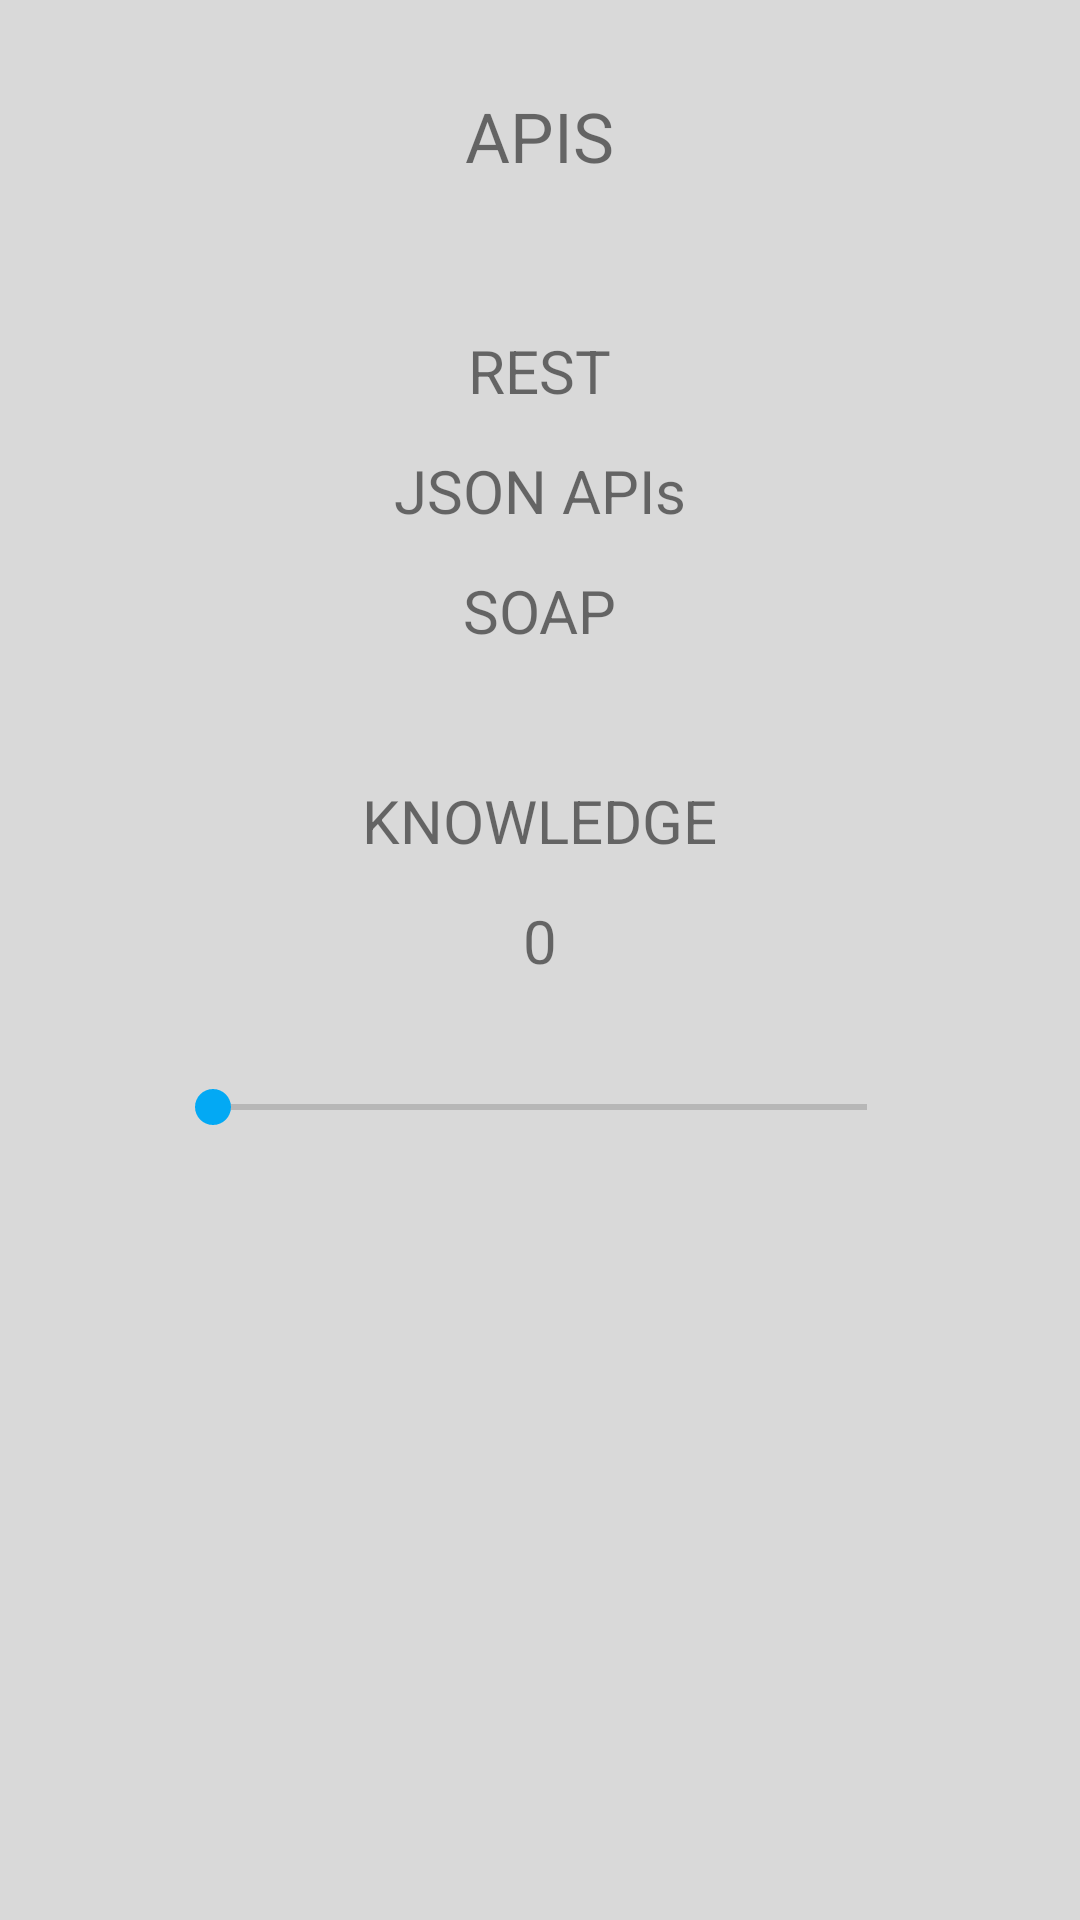

Reconstruct the res/layout file that produces this screen, plus the resources it refers to.
<!-- AndroidManifest.xml: application theme Theme.TechTree -->
<!-- res/layout/activity_bend_apis.xml -->
<?xml version="1.0" encoding="utf-8"?>
<RelativeLayout xmlns:android="http://schemas.android.com/apk/res/android"
    xmlns:app="http://schemas.android.com/apk/res-auto"
    xmlns:tools="http://schemas.android.com/tools"
    android:layout_width="match_parent"
    android:layout_height="match_parent"
    tools:context=".bEnd_apis"
    android:background="@color/grey">

    <RelativeLayout
        android:layout_width="match_parent"
        android:layout_height="60dp"
        android:layout_marginTop="30dp">

        <TextView
            android:id="@+id/title"
            android:layout_width="wrap_content"
            android:layout_height="wrap_content"
            android:text="APIS"
            android:textSize="23sp"
            android:layout_centerHorizontal="true"/>
    </RelativeLayout>

    <RelativeLayout
        android:layout_width="match_parent"
        android:layout_height="60dp"
        android:layout_marginTop="110dp">

        <TextView
            android:id="@+id/topics1"
            android:layout_width="wrap_content"
            android:layout_height="wrap_content"
            android:text="REST"
            android:textSize="20sp"
            android:layout_centerHorizontal="true"/>
    </RelativeLayout>

    <RelativeLayout
        android:layout_width="match_parent"
        android:layout_height="60dp"
        android:layout_marginTop="150dp">

        <TextView
            android:id="@+id/topics2"
            android:layout_width="wrap_content"
            android:layout_height="wrap_content"
            android:text="JSON APIs"
            android:textSize="20sp"
            android:layout_centerHorizontal="true"/>
    </RelativeLayout>

    <RelativeLayout
        android:layout_width="match_parent"
        android:layout_height="60dp"
        android:layout_marginTop="190dp">

        <TextView
            android:id="@+id/topics3"
            android:layout_width="wrap_content"
            android:layout_height="wrap_content"
            android:text="SOAP"
            android:textSize="20sp"
            android:layout_centerHorizontal="true"/>
    </RelativeLayout>


    <RelativeLayout
        android:layout_width="match_parent"
        android:layout_height="60dp"
        android:layout_marginTop="260dp">

        <TextView
            android:id="@+id/knowledgeText"
            android:layout_width="wrap_content"
            android:layout_height="wrap_content"
            android:text="KNOWLEDGE"
            android:textSize="20sp"
            android:layout_centerHorizontal="true"/>
    </RelativeLayout>

    <RelativeLayout
        android:layout_width="match_parent"
        android:layout_height="30dp"
        android:layout_marginTop="300dp">

        <TextView
            android:id="@+id/b_apisKnowledgeInt"
            android:layout_width="wrap_content"
            android:layout_height="wrap_content"
            android:text="0"
            android:textSize="20sp"
            android:layout_centerHorizontal="true"/>
    </RelativeLayout>

    <RelativeLayout
        android:layout_width="match_parent"
        android:layout_height="60dp"
        android:layout_marginTop="340dp">

        <SeekBar
            android:id="@+id/b_apis_knowledge"
            android:layout_width="250dp"
            android:layout_height="wrap_content"
            android:min="0"
            android:max="10"
            android:progress="0"
            android:layout_marginTop="20dp"
            android:thumbTint="@color/blue"
            android:layout_centerHorizontal="true"/>/>
    </RelativeLayout>

</RelativeLayout>
<!-- resources referenced by this layout -->
<resources>
  <color name="blue">#03A9F4</color>
  <color name="grey">#D9D9D9</color>
  <style name="Theme.TechTree" parent="Theme.MaterialComponents.DayNight.NoActionBar">
          
          <item name="colorPrimary">@color/blue</item>
          <item name="colorPrimaryVariant">@color/blue</item>
          <item name="colorOnPrimary">@color/white</item>
          
          <item name="colorSecondary">@color/teal_200</item>
          <item name="colorSecondaryVariant">@color/teal_700</item>
          <item name="colorOnSecondary">@color/black</item>
          
          <item name="android:statusBarColor" tools:targetApi="l">?attr/colorPrimaryVariant</item>
          
      </style>
  <!-- not gathered from this repository: default colours our renderer supplied (Android Studio template values) -->
  <color name="teal_200">#FF03DAC5</color>
  <color name="teal_700">#FF018786</color>
  <color name="black">#FF000000</color>
  <color name="white">#FFFFFFFF</color>
</resources>
